3-way image classification set "DragonFruit_Training" from GitHub (Atharva2645/Agrisense-main); label vocabulary: grade A, grade B, grade C.

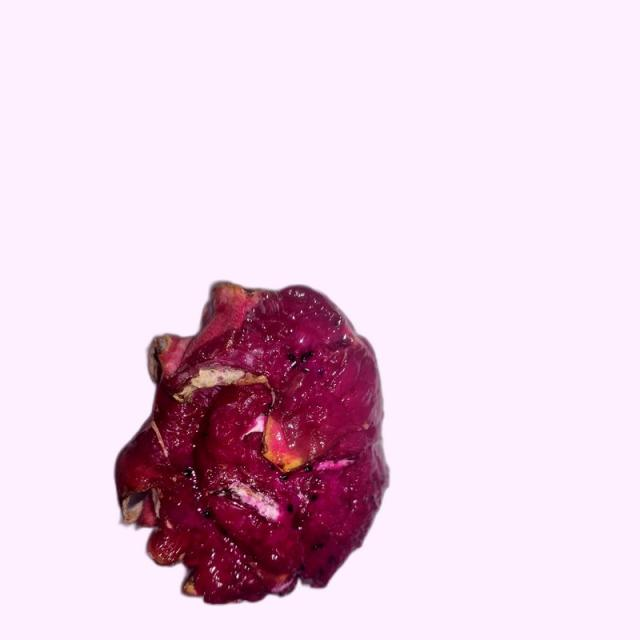
Label: grade B

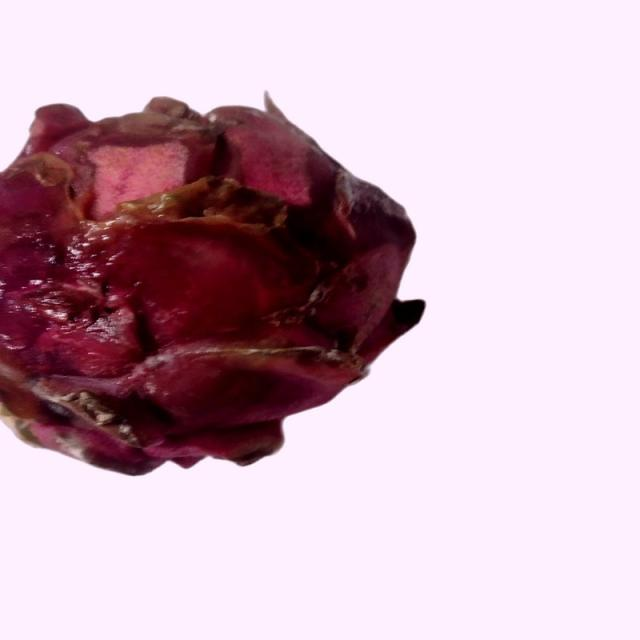
Label: grade B

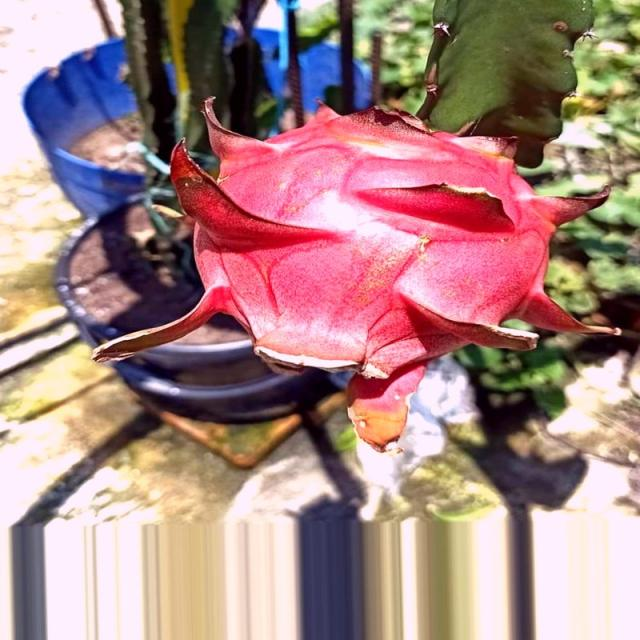
Label: grade A

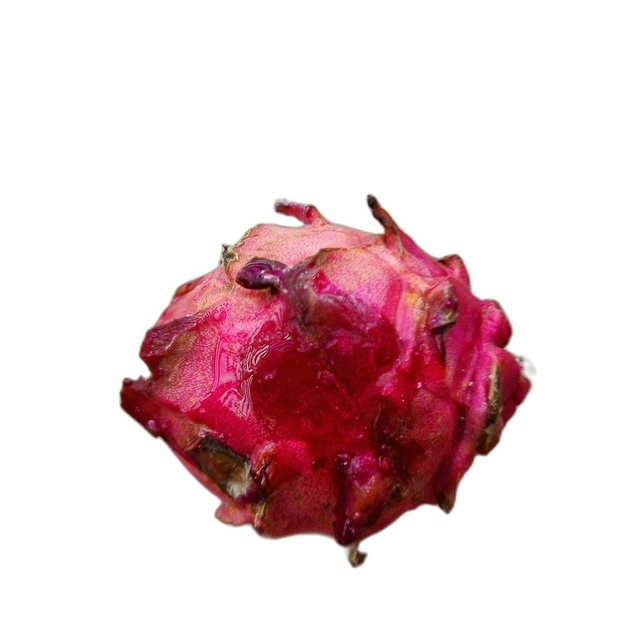
Label: grade C

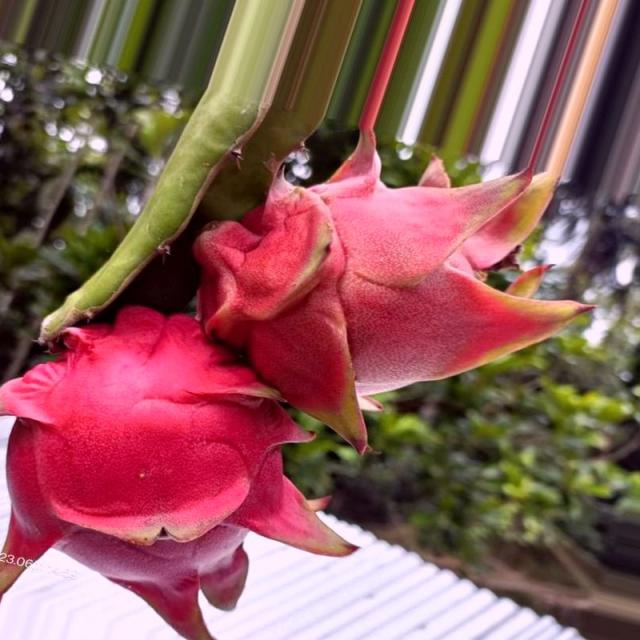
Label: grade A

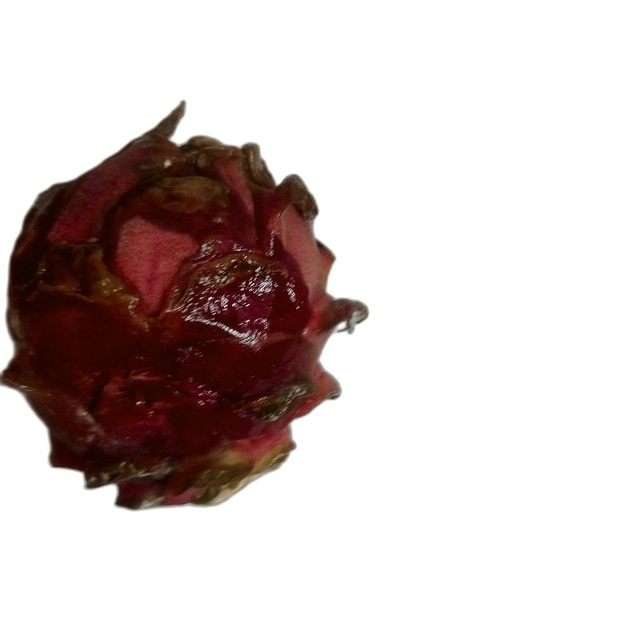
Label: grade C
